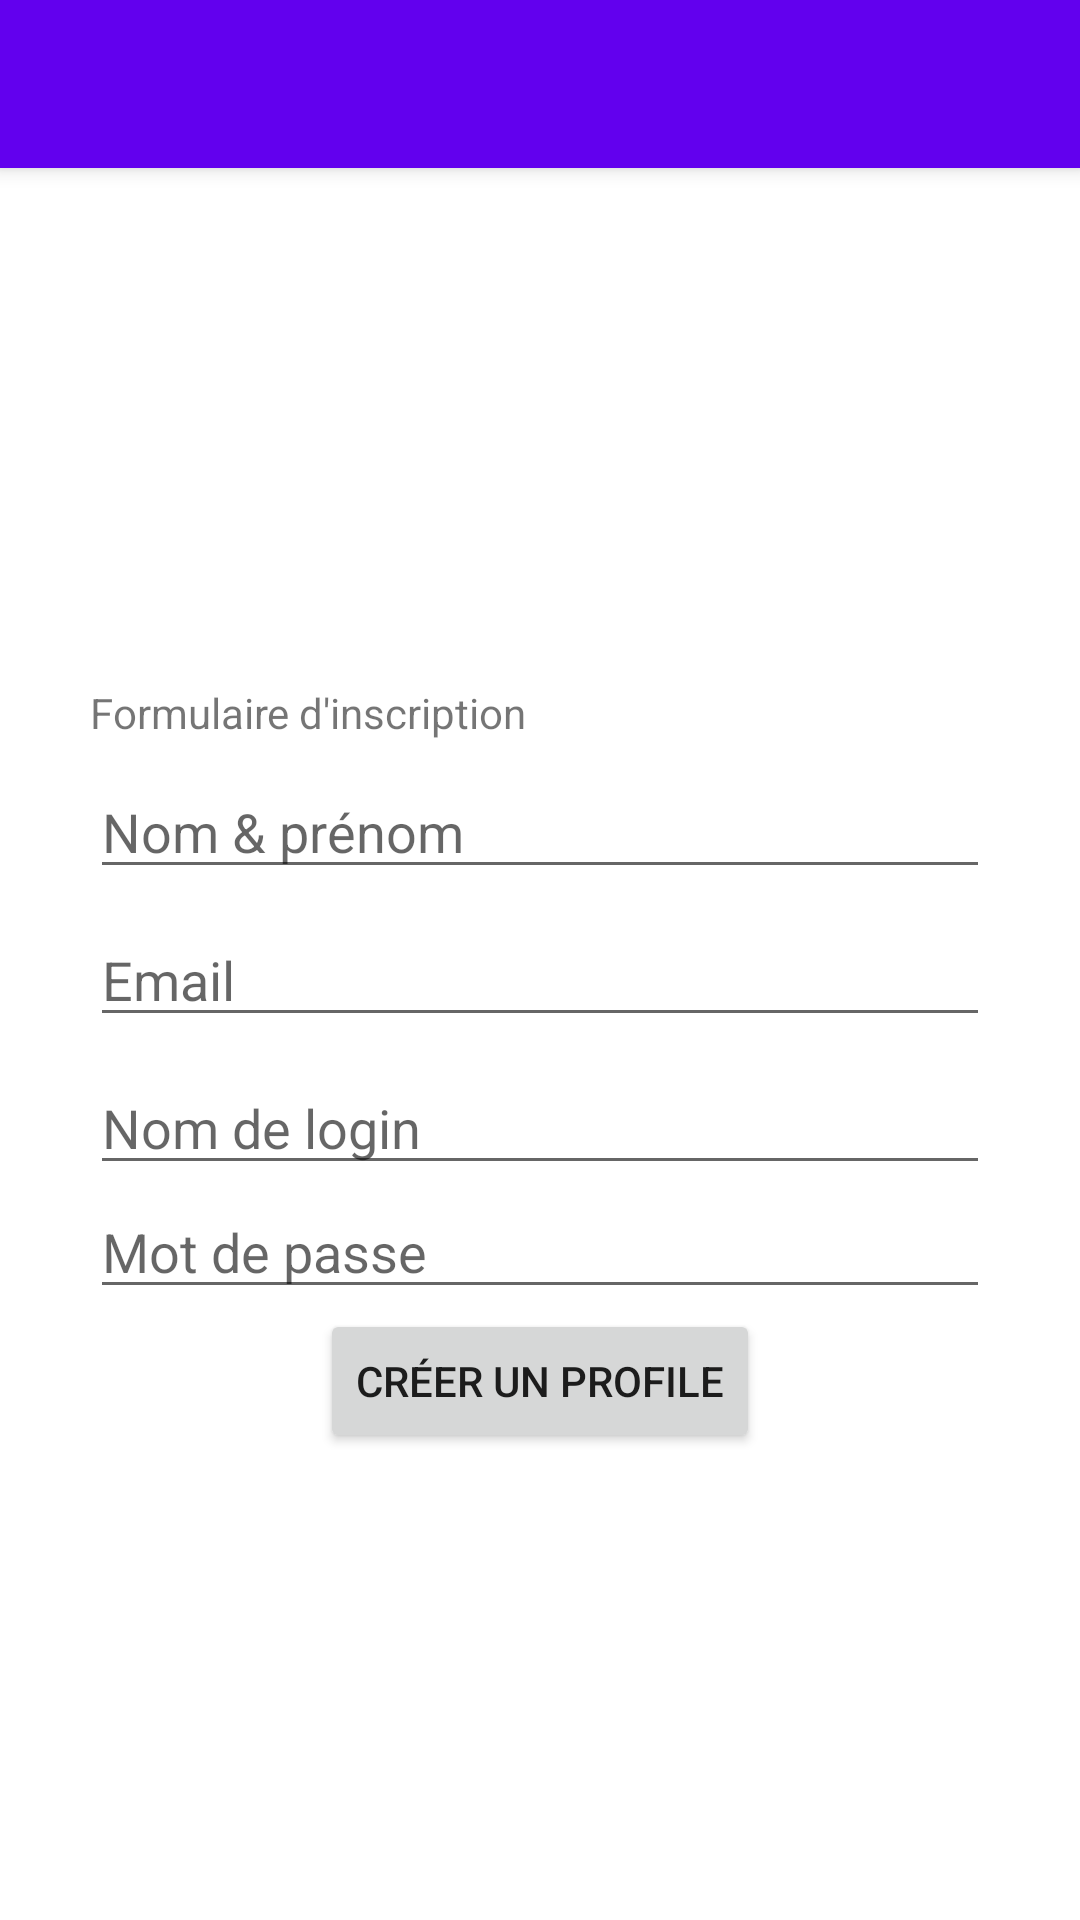

Android layout source for this screen:
<!-- AndroidManifest.xml: application theme Theme.SSL2 -->
<!-- res/layout/activity_formular.xml -->
<?xml version="1.0" encoding="utf-8"?>
<androidx.coordinatorlayout.widget.CoordinatorLayout xmlns:android="http://schemas.android.com/apk/res/android"
    xmlns:app="http://schemas.android.com/apk/res-auto"
    xmlns:tools="http://schemas.android.com/tools"
    android:layout_width="match_parent"
    android:layout_height="match_parent"
    tools:context=".Formular">

    <com.google.android.material.appbar.AppBarLayout
        android:layout_width="match_parent"
        android:layout_height="wrap_content"
        android:theme="@style/Theme.SSL2.AppBarOverlay">

        <androidx.appcompat.widget.Toolbar
            android:id="@+id/toolbar"
            android:layout_width="match_parent"
            android:layout_height="?attr/actionBarSize"
            android:background="?attr/colorPrimary"
            app:popupTheme="@style/Theme.SSL2.PopupOverlay" />

    </com.google.android.material.appbar.AppBarLayout>

    <include layout="@layout/content_formular" />

</androidx.coordinatorlayout.widget.CoordinatorLayout>
<!-- res/layout/content_formular.xml (included above) -->
<?xml version="1.0" encoding="utf-8"?>
<androidx.constraintlayout.widget.ConstraintLayout xmlns:android="http://schemas.android.com/apk/res/android"
    xmlns:app="http://schemas.android.com/apk/res-auto"
    xmlns:tools="http://schemas.android.com/tools"
    android:layout_width="match_parent"
    android:layout_height="match_parent"
    app:layout_behavior="@string/appbar_scrolling_view_behavior">

    <ScrollView
        android:layout_width="wrap_content"
        android:layout_height="wrap_content"
        android:clipToPadding="true"
        app:layout_constraintBottom_toBottomOf="parent"
        app:layout_constraintEnd_toEndOf="parent"
        app:layout_constraintStart_toStartOf="parent"
        app:layout_constraintTop_toTopOf="parent">

        <androidx.constraintlayout.widget.ConstraintLayout
            android:layout_width="match_parent"
            android:layout_height="729dp"
            tools:layout_editor_absoluteY="1dp">

            <TextView
                android:id="@+id/txtv_formular"
                android:layout_width="300dp"
                android:layout_height="wrap_content"
                android:layout_marginTop="16dp"
                android:layout_marginBottom="8dp"
                android:text="@string/formulaire_d_inscription"
                app:layout_constraintBottom_toTopOf="@+id/txt_form_name"
                app:layout_constraintEnd_toEndOf="parent"
                app:layout_constraintStart_toStartOf="parent"
                app:layout_constraintTop_toTopOf="parent"
                app:layout_constraintVertical_chainStyle="packed" />

            <EditText
                android:id="@+id/txt_form_name"
                android:layout_width="300dp"
                android:layout_height="wrap_content"
                android:layout_marginBottom="8dp"
                android:autofillHints=""
                android:ems="10"
                android:hint="@string/nom_pr_nom"
                android:inputType="textPersonName"
                app:layout_constraintBottom_toTopOf="@+id/txt_form_mail"
                app:layout_constraintEnd_toEndOf="parent"
                app:layout_constraintStart_toStartOf="parent"
                app:layout_constraintTop_toBottomOf="@+id/txtv_formular" />

            <EditText
                android:id="@+id/txt_form_mail"
                android:layout_width="300dp"
                android:layout_height="wrap_content"
                android:layout_marginBottom="8dp"
                android:autofillHints=""
                android:ems="10"
                android:hint="@string/email"
                android:inputType="textEmailAddress"
                app:layout_constraintBottom_toTopOf="@+id/txt_form_login"
                app:layout_constraintEnd_toEndOf="parent"
                app:layout_constraintStart_toStartOf="parent"
                app:layout_constraintTop_toBottomOf="@+id/txt_form_name" />

            <EditText
                android:id="@+id/txt_form_login"
                android:layout_width="300dp"
                android:layout_height="wrap_content"
                android:autofillHints=""
                android:ems="10"
                android:hint="@string/nom_de_login"
                android:inputType="textPersonName"
                app:layout_constraintBottom_toTopOf="@+id/txt_form_pwd"
                app:layout_constraintEnd_toEndOf="parent"
                app:layout_constraintStart_toStartOf="parent"
                app:layout_constraintTop_toBottomOf="@+id/txt_form_mail" />


            <EditText
                android:id="@+id/txt_form_pwd"
                android:layout_width="300dp"
                android:layout_height="wrap_content"
                android:autofillHints=""
                android:ems="10"
                android:hint="@string/mot_de_passe"
                android:inputType="textPassword"
                app:layout_constraintBottom_toBottomOf="@id/btn_form_addUser"
                app:layout_constraintEnd_toEndOf="parent"
                app:layout_constraintStart_toStartOf="parent"
                app:layout_constraintTop_toBottomOf="@id/txt_form_login" />

            <Button
                android:id="@+id/btn_form_addUser"
                android:layout_width="wrap_content"
                android:layout_height="wrap_content"
                android:text="@string/cr_er_un_profile"
                app:layout_constraintBottom_toBottomOf="parent"
                app:layout_constraintEnd_toEndOf="parent"
                app:layout_constraintStart_toStartOf="parent"
                app:layout_constraintTop_toBottomOf="@id/txt_form_pwd" />


        </androidx.constraintlayout.widget.ConstraintLayout>
    </ScrollView>

</androidx.constraintlayout.widget.ConstraintLayout>
<!-- resources referenced by this layout -->
<resources>
  <string name="cr_er_un_profile">Créer un profile</string>
  <string name="email">Email</string>
  <string name="formulaire_d_inscription">Formulaire d\'inscription</string>
  <string name="mot_de_passe">Mot de passe</string>
  <string name="nom_de_login">Nom de login</string>
  <string name="nom_pr_nom">Nom &amp; prénom</string>
  <style name="Theme.SSL2.AppBarOverlay" parent="ThemeOverlay.AppCompat.Dark.ActionBar" />
  <style name="Theme.SSL2.PopupOverlay" parent="ThemeOverlay.AppCompat.Light" />
  <style name="Theme.SSL2" parent="Theme.MaterialComponents.DayNight.DarkActionBar">
          
          <item name="colorPrimary">@color/purple_500</item>
          <item name="colorPrimaryVariant">@color/purple_700</item>
          <item name="colorOnPrimary">@color/white</item>
          
          <item name="colorSecondary">@color/teal_200</item>
          <item name="colorSecondaryVariant">@color/teal_700</item>
          <item name="colorOnSecondary">@color/black</item>
          
          <item name="android:statusBarColor" tools:targetApi="l">?attr/colorPrimaryVariant</item>
          
      </style>
  <!-- not gathered from this repository: default colours our renderer supplied (Android Studio template values) -->
  <color name="purple_500">#FF6200EE</color>
  <color name="purple_700">#FF3700B3</color>
  <color name="teal_200">#FF03DAC5</color>
  <color name="teal_700">#FF018786</color>
  <color name="black">#FF000000</color>
  <color name="white">#FFFFFFFF</color>
</resources>
